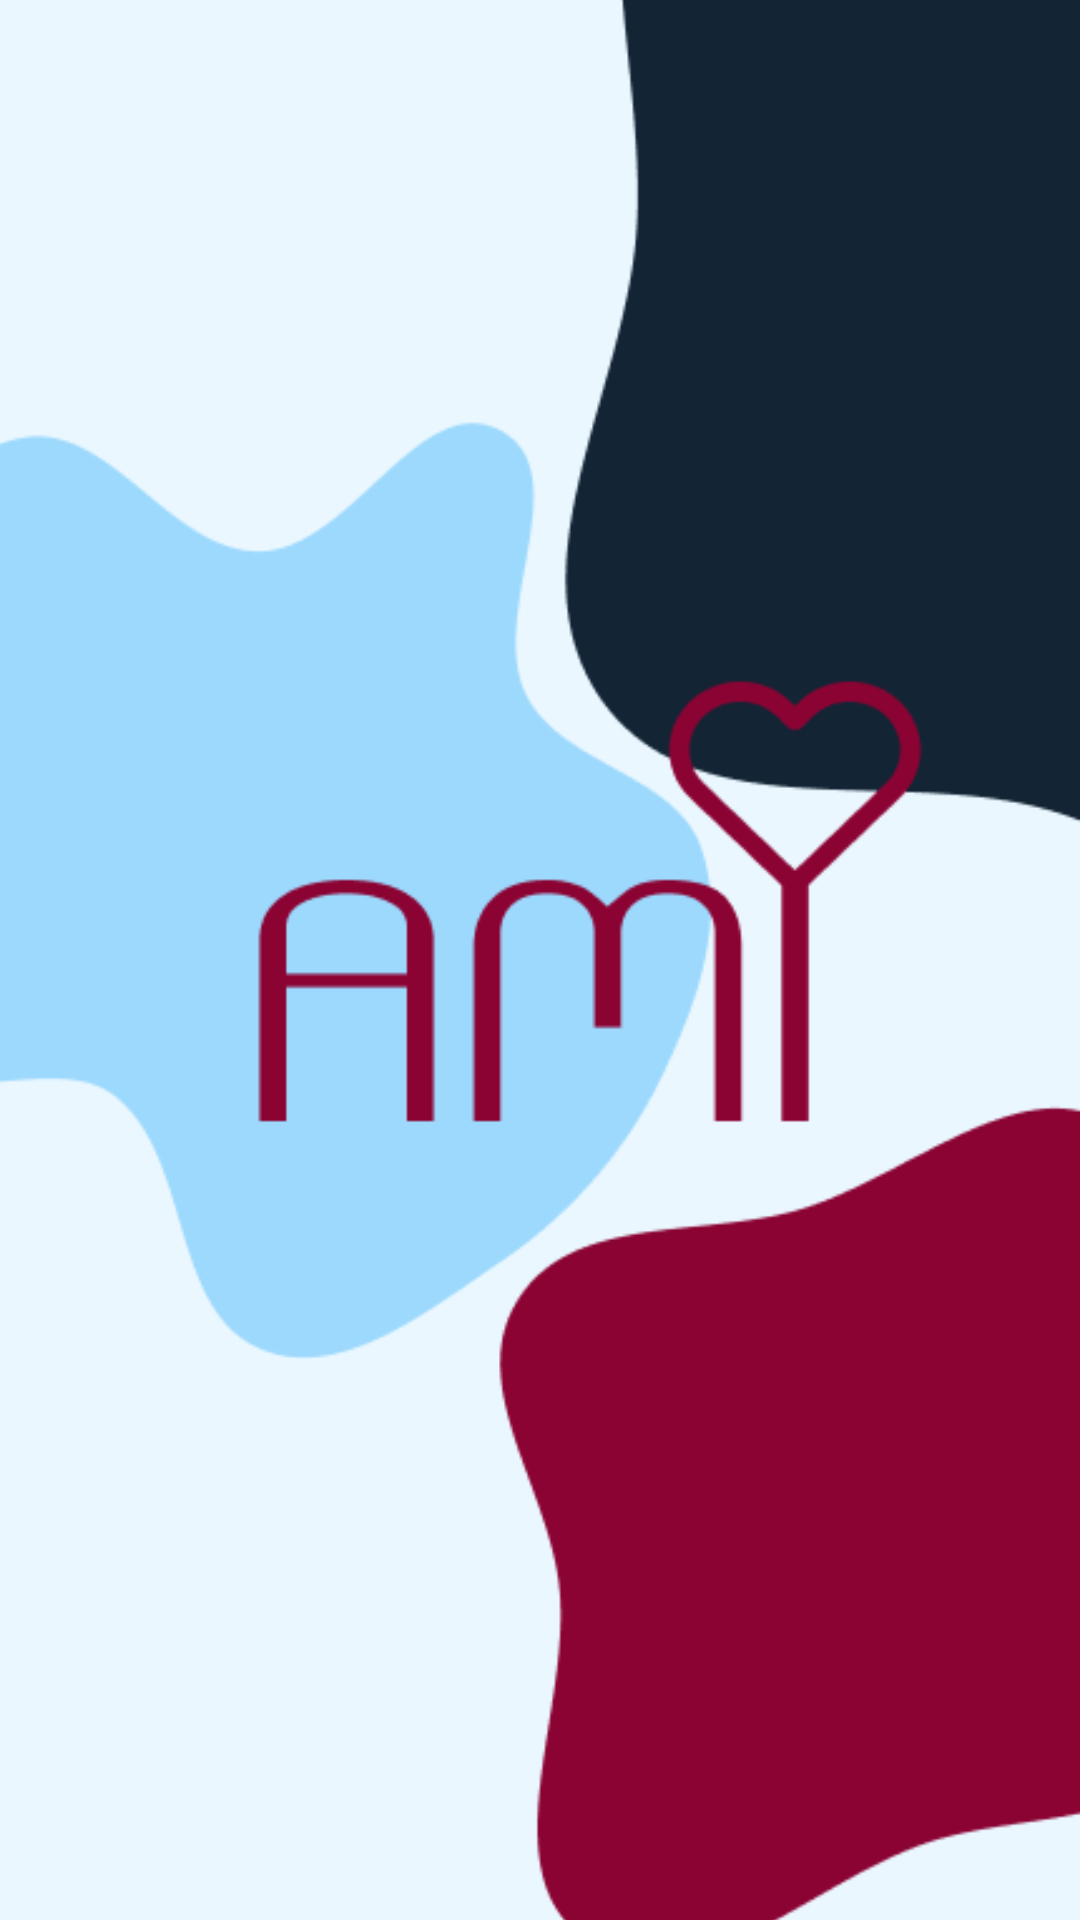

This screen was rendered from an Android layout file. Write that file and the resources it references.
<!-- AndroidManifest.xml: application theme AppTheme -->
<!-- res/layout/activity_main.xml -->
<?xml version="1.0" encoding="utf-8"?>
<RelativeLayout xmlns:android="http://schemas.android.com/apk/res/android"
    android:layout_width="match_parent"
    android:layout_height="match_parent">

    <ImageView
        android:id="@+id/splash_image"
        android:layout_width="match_parent"
        android:layout_height="match_parent"
        android:src="@drawable/start_page"
        android:scaleType="centerCrop" />

</RelativeLayout>
<!-- resources referenced by this layout -->
<resources>
  <!-- drawable start_page: png bitmap (drawable, 16519 bytes) -->
  <style name="AppTheme" parent="Theme.AppCompat.Light.NoActionBar">
          
          <item name="colorPrimary">@color/white</item> 
          <item name="android:statusBarColor">@android:color/white</item> 
          <item name="android:windowLightStatusBar">true</item> 
      </style>
  <color name="white">#FFFFFFFF</color>
</resources>
